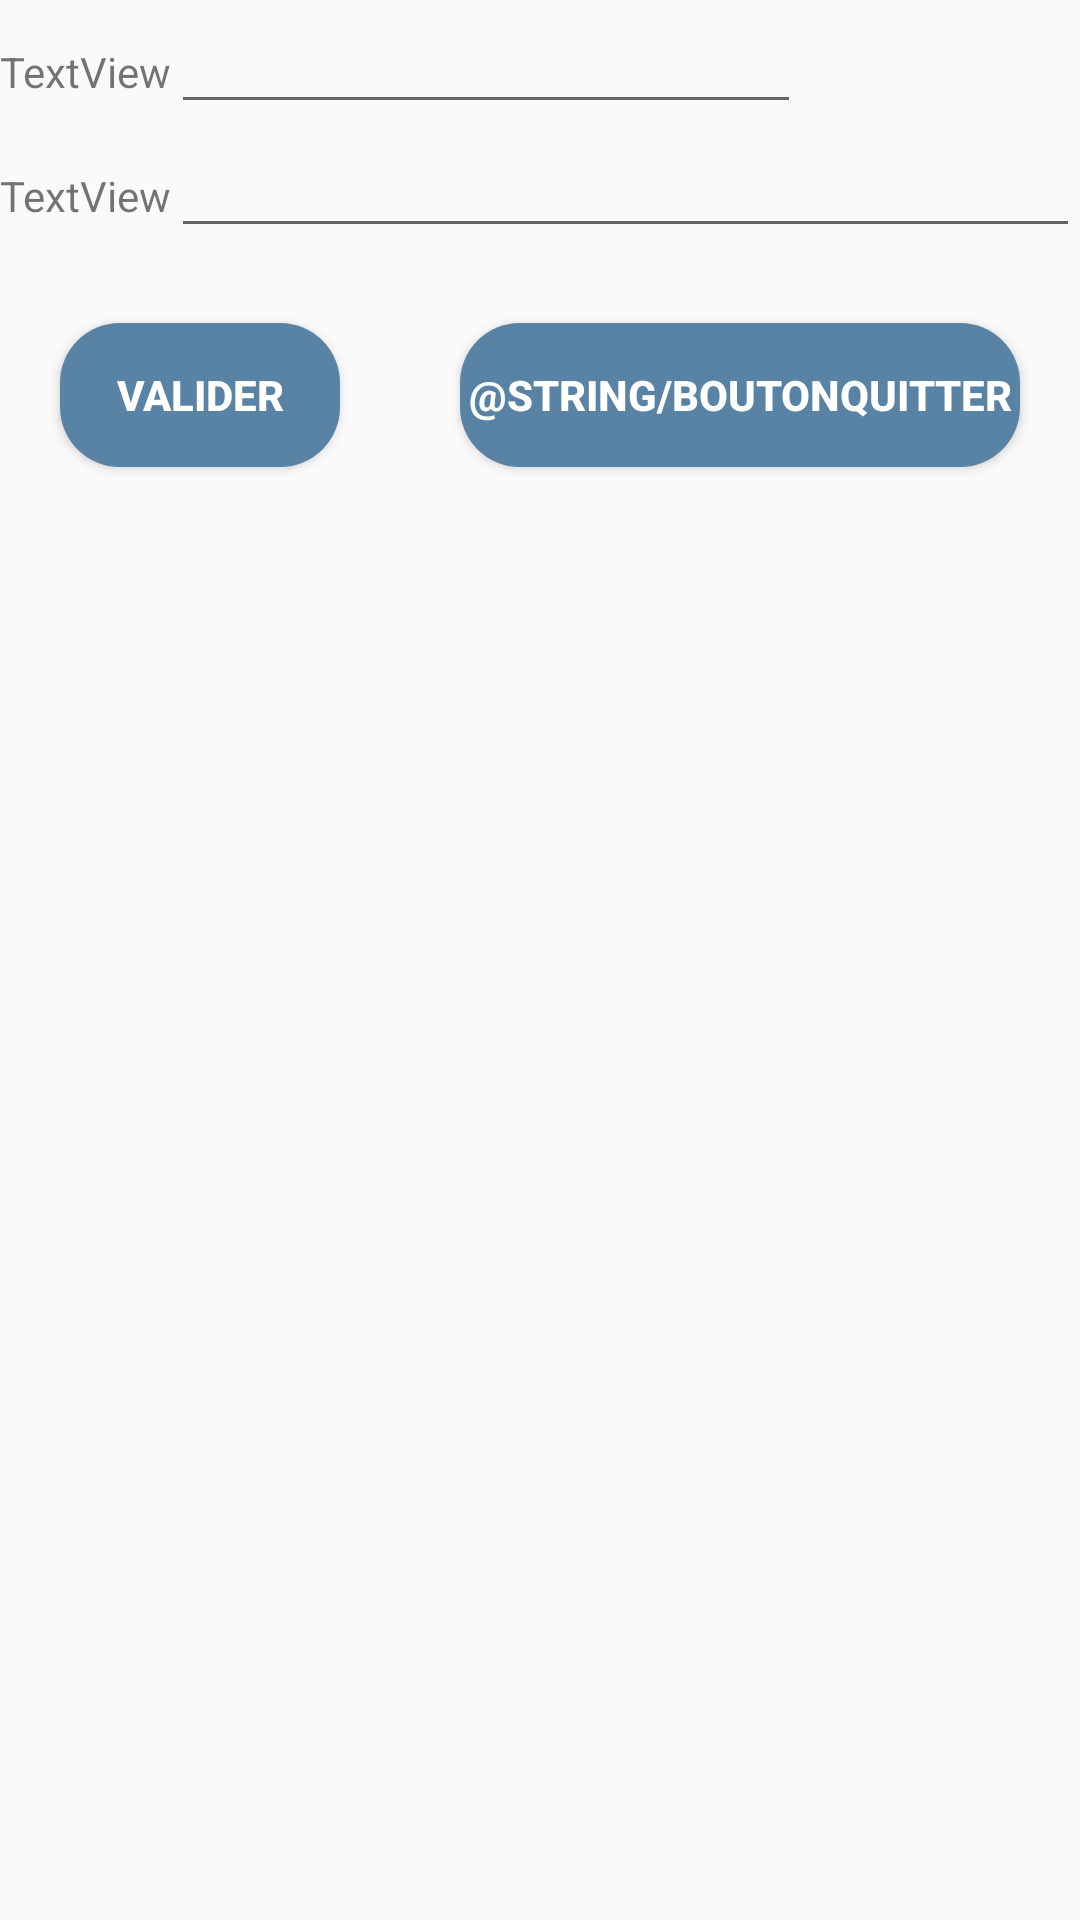

Layout XML and referenced resources for this Android screen:
<!-- AndroidManifest.xml: application theme AppTheme -->
<!-- res/layout/activity_valider_moyenne_releve_temperature.xml -->
<?xml version="1.0" encoding="utf-8"?>
<androidx.constraintlayout.widget.ConstraintLayout
    xmlns:android="http://schemas.android.com/apk/res/android" android:layout_width="match_parent"
    android:layout_height="match_parent">
    <LinearLayout
        android:layout_width="match_parent"
        android:layout_height="match_parent"
        android:orientation="vertical">

    <LinearLayout
        android:layout_width="match_parent"
        android:layout_height="wrap_content"
        android:orientation="horizontal">

        <TextView
            android:id="@+id/textView7"
            android:layout_width="wrap_content"
            android:layout_height="wrap_content"
            android:text="TextView" />

        <EditText
            android:id="@+id/editTextTextPersonName"
            android:layout_width="wrap_content"
            android:layout_height="wrap_content"
            android:ems="10"
            android:inputType="textPersonName"/>
    </LinearLayout>

    <LinearLayout
        android:layout_width="match_parent"
        android:layout_height="wrap_content"
        android:orientation="horizontal">

        <TextView
            android:id="@+id/textView8"
            android:layout_width="wrap_content"
            android:layout_height="wrap_content"
            android:text="TextView" />

        <EditText
            android:id="@+id/editTextTextPersonName2"
            android:layout_width="wrap_content"
            android:layout_height="wrap_content"
            android:layout_weight="1"
            android:ems="10"
            android:inputType="textPersonName" />
    </LinearLayout>
    <LinearLayout
        android:layout_width="match_parent"
        android:layout_height="match_parent"
        android:layout_weight="1"
        android:orientation="horizontal">

        <Button
            android:id="@+id/buttonSaisieTemperatureValider"
            style="@style/bouton"
            android:layout_width="wrap_content"
            android:layout_height="wrap_content"
            android:layout_weight="1"
            android:text="@string/BoutonValider" />

        <Button
            android:id="@+id/buttonSaisieTemperatureAnnuler"
            style="@style/bouton"
            android:layout_width="wrap_content"
            android:layout_height="wrap_content"
            android:layout_weight="1"
            android:text="@string/BoutonQuitter" />
    </LinearLayout>
    </LinearLayout>
</androidx.constraintlayout.widget.ConstraintLayout>
<!-- resources referenced by this layout -->
<resources>
  <string name="BoutonValider">valider</string>
  <style name="bouton">
          <item name="android:backgroundTint">@color/ColorFondButton</item>
          <item name="android:textColor">@color/ColorTextButton</item>
          <item name="android:textSize">14dp</item>
          <item name="android:textStyle">bold</item>
          <item name="android:background">@drawable/round_shape_btn</item>
          <item name="android:textAlignment">center</item>
          <item name="android:layout_marginTop">25dp</item>
          <item name="android:layout_marginLeft">20dp</item>
          <item name="android:layout_marginRight">20dp</item>
      </style>
  <style name="AppTheme" parent="Theme.AppCompat.Light.DarkActionBar">
          
          <item name="colorPrimary">@color/colorPrimary</item>
          <item name="colorPrimaryDark">@color/colorPrimaryDark</item>
          <item name="colorAccent">@color/colorAccent</item>
      </style>
  <color name="ColorFondButton">#5883A4 </color>
  <color name="ColorTextButton">#FFFFFF</color>
  <!-- drawable round_shape_btn (drawable) -->
  <?xml version="1.0" encoding="utf-8"?>
  <shape xmlns:android="http://schemas.android.com/apk/res/android"
      android:shape="rectangle" android:padding="10dp">
      <solid android:color="#6E6E6E"/> 
      <corners
          android:bottomRightRadius="20dp"
          android:bottomLeftRadius="20dp"
          android:topLeftRadius="20dp"
          android:topRightRadius="20dp"/>
  </shape>
  <color name="colorPrimary">#6200EE</color>
  <color name="colorPrimaryDark">#3700B3</color>
  <color name="colorAccent">#03DAC5</color>
</resources>
